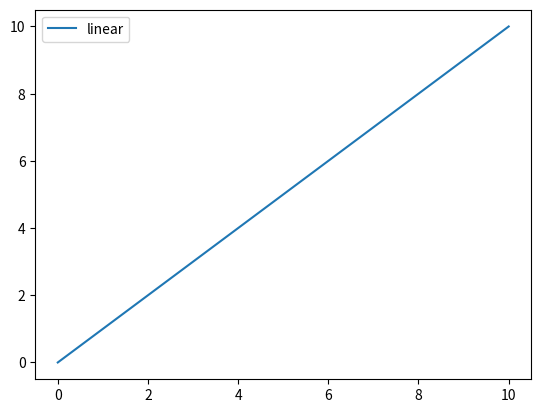
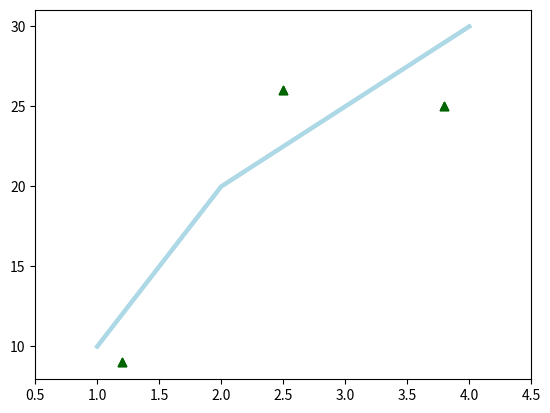
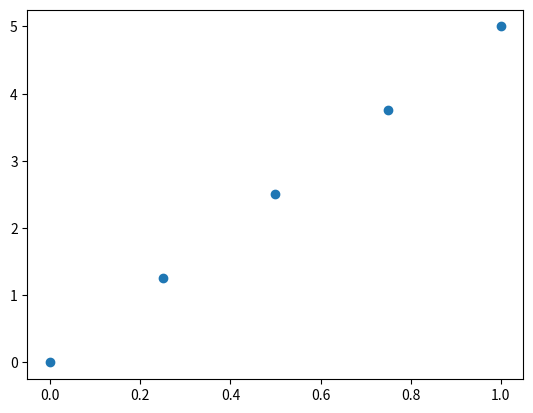
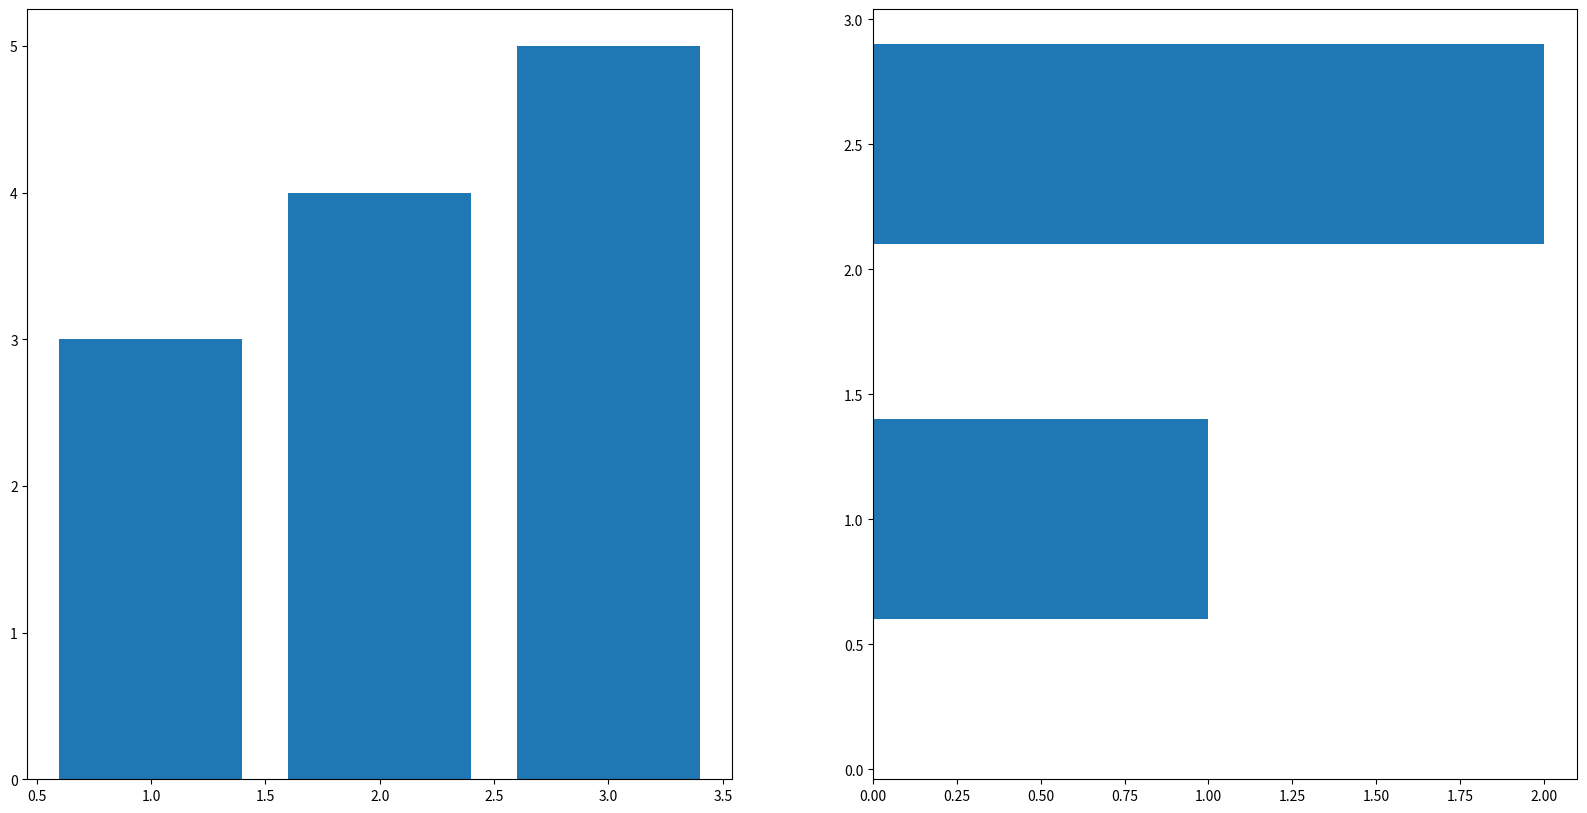
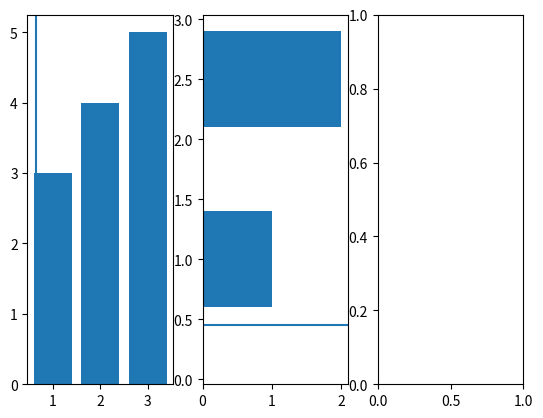

Write the Python code that produced these figures, in order. (Note: this script raises an exception after producing the figures.)
# Import the necessary packages and modules
import matplotlib.pyplot as plt
import numpy as np


# Prepare the data
x = np.linspace(0, 10, 100)

# Plot the data
plt.plot(x, x, label='linear')

# Add a legend
plt.legend()

# Show the plot
plt.show()

# MatplotLib -- Visualization Package.

# pyplot -- A module inside Matplotlib -- create figures and axes to draw plots. 

# pylab -- It bulk imports pyplot and the numpy library and was generally recommended when you were working with arrays, 
#  			doing mathematics interactively and wanted access to plotting features. (Not recommended)


# # The *Figure* is the overall window or page that everything is drawn on. 

# It’s the top-level component of all the ones that you will consider in the following points. You can create multiple independent Figures. 
# A Figure can have several other things in it, such as a suptitle, which is a centered title to the figure. 
# You’ll also find that you can add a legend and color bar, for example, to your Figure.


# To the figure you add Axes. The Axes is the area on which the data is 
# plotted with functions such as plot() and scatter() and that can have ticks, labels, etc. associated with it. 
# This explains why Figures can contain multiple Axes.


fig = plt.figure()

# With set_xlim
ax = fig.add_subplot(111) # called the axis object.
ax.plot([1, 2, 3, 4], [10, 20, 25, 30], color='lightblue', linewidth=3)
ax.scatter([0.3, 3.8, 1.2, 2.5], [11, 25, 9, 26], color='darkgreen', marker='^')
ax.set_xlim(0.5, 4.5)
plt.show()

# with xlim
plt.plot([1, 2, 3, 4], [10, 20, 25, 30], color='lightblue', linewidth=3)
plt.scatter([0.3, 3.8, 1.2, 2.5], [11, 25, 9, 26], color='darkgreen', marker='^')
plt.xlim(0.5, 4.5) # Uses set_xlim internally.
plt.show()

# Each Axes has an x-axis and a y-axis, which contain ticks, which have major and minor ticklines and ticklabels. 
# There’s also the axis labels, title, and legend to consider when you want to customize your axes, 
# but also taking into account the axis scales and gridlines might come in handy.



# Creating a plot

# Import `pyplot`
import matplotlib.pyplot as plt

# Initialize a Figure 
fig = plt.figure()

# Add Axes to the Figure
fig.add_axes([0,0,1,1])


# Subplot -- but to make things a bit more complicated, you’ll sometimes see subplots pop up in code.
# You use subplots to set up and place your Axes on a regular grid.

# When you do call subplot to add Axes to your figure, do so with the add_subplots() function. 

# Import the necessary packages and modules
import matplotlib.pyplot as plt
import numpy as np

# Create a Figure
fig = plt.figure()

# Set up Axes
ax = fig.add_subplot(111)
#  111 -> 1, 1, 1
#  The three arguments designate the number of rows (1), the number of columns (1) and the plot number (1). So you actually make one subplot.

# Scatter the data
ax.scatter(np.linspace(0, 1, 5), np.linspace(0, 5, 5))

# Show the plot
plt.show()



# The difference between fig.add_axes() and fig.add_subplot() doesn’t lie in the result: they both return an Axes object.
#  However, they do differ in the mechanism that is used to add the axes: you pass a list to add_axes() which is the lower left point, 
#  the width and the height. This means that the axes object is positioned in absolute coordinates.

# add_subplot() function doesn’t provide the option to put the axes at a certain position.


# Import `pyplot` from `matplotlib`
import matplotlib.pyplot as plt

# Initialize the plot
fig = plt.figure(figsize=(20,10))
ax1 = fig.add_subplot(121)
ax2 = fig.add_subplot(122)

# or replace the three lines of code above by the following line: 
#fig, (ax1, ax2) = plt.subplots(1,2, figsize=(20,10))

# Plot the data
ax1.bar([1,2,3],[3,4,5])
ax2.barh([0.5,1,2.5],[0,1,2])

# Show the plot
plt.show()


# ax.bar()	Vertical rectangles
# ax.barh()	Horizontal rectangles
# ax.axhline()	Horizontal line across axes
# ax.vline()	Vertical line across axes
# ax.fill()	Filled polygons
# ax.fill_between()	Fill between y-values and 0
# ax.stackplot()	Stack plot


# Import `pyplot` from `matplotlib`
import matplotlib.pyplot as plt

# Initialize the plot
fig = plt.figure()
ax1 = fig.add_subplot(131)
ax2 = fig.add_subplot(132)
ax3 = fig.add_subplot(133)

# Plot the data
ax1.bar([1,2,3],[3,4,5])
ax2.barh([0.5,1,2.5],[0,1,2])
ax2.axhline(0.45)
ax1.axvline(0.65)
ax3.scatter(x,y)

# Show the plot
plt.show()


# ax.arrow()	Arrow
# ax.quiver()	2D field of arrows
# ax.streamplot()	2D vector fields
# ax.hist()	Histogram
# ax.boxplot()	Boxplot
# ax.violinplot()	Violinplot


# ax.pcolor()	Pseudocolor plot
# ax.pcolormesh()	Pseudocolor plot
# ax.contour()	Contour plot
# ax.contourf()	Filled contour plot
# ax.clabel()	Labeled contour plot


# Import `pyplot` from `matplotlib`
import matplotlib.pyplot as plt
import numpy as np

# Initialize the plot
fig = plt.figure()
ax1 = fig.add_subplot(131)
ax2 = fig.add_subplot(132)
ax3 = fig.add_subplot(133)

# Plot the data
ax1.bar([1,2,3],[3,4,5])
ax2.barh([0.5,1,2.5],[0,1,2])
ax2.axhline(0.45)
ax1.axvline(0.65)
ax3.scatter(np.linspace(0, 1, 5), np.linspace(0, 5, 5))

# Delete `ax3`
fig.delaxes(ax3)

# Show the plot
plt.show()




# Saving the plot

# Save Figure
plt.savefig("foo.png")

# Save Transparent Figure
plt.savefig("foo.png", transparent=True)




# Save as PDF

# Import PdfPages
from matplotlib.backends.backend_pdf import PdfPages

# Initialize the pdf file
pp = PdfPages('multipage.pdf')

# Save the figure to the file
pp.savefig()

# Close the file
pp.close()


















